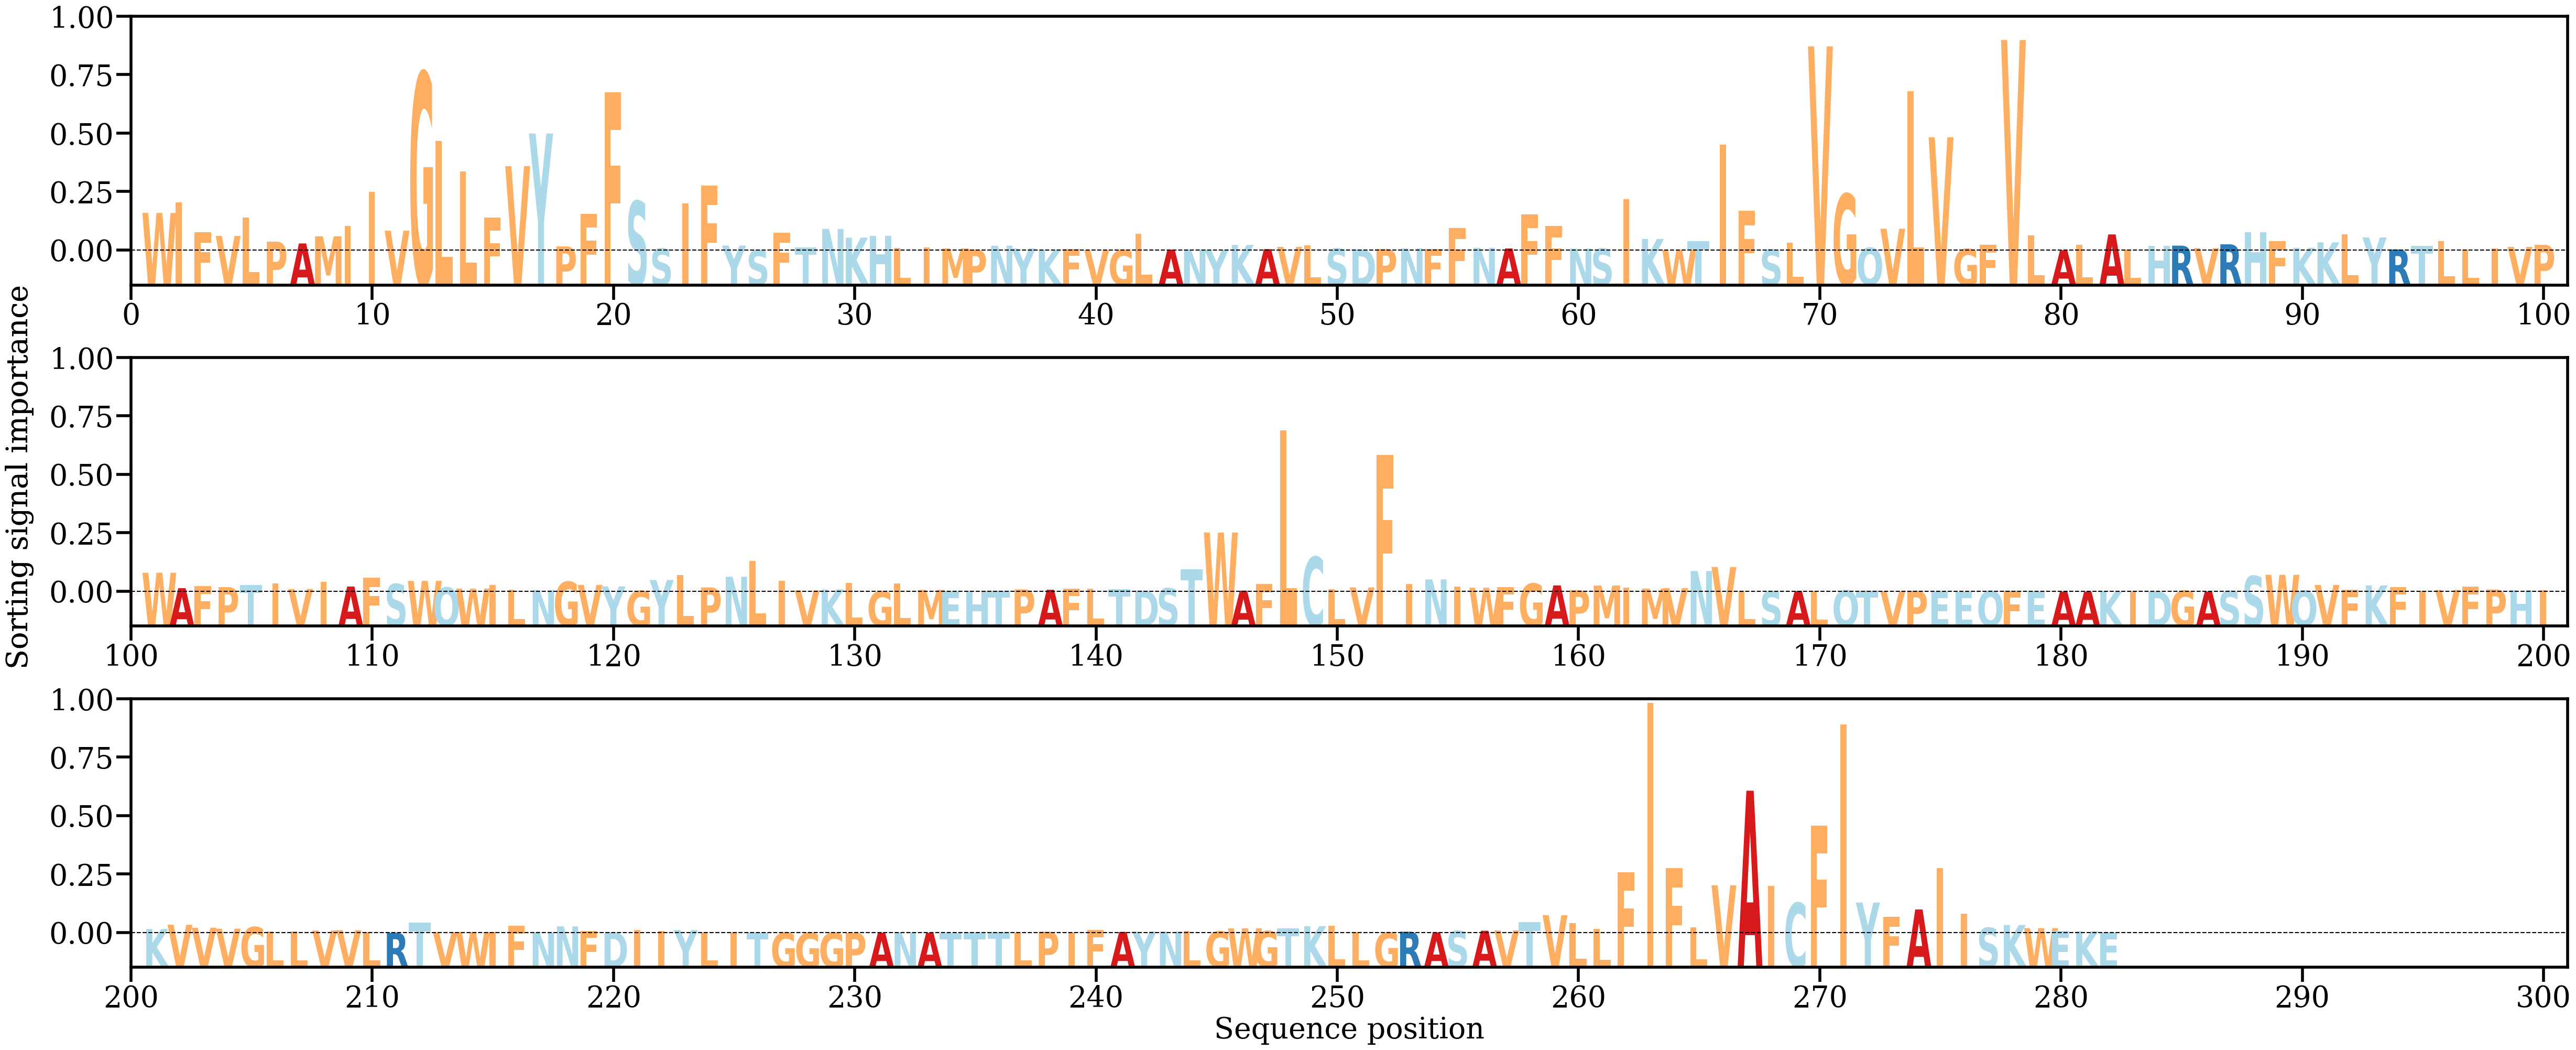

Values plotted in this chart, from the file beside it:
AA, Alpha
W, [0.00781549]
I, [0.01006741]
F, [0.00376444]
V, [0.00301864]
L, [0.00683727]
P, [0.00182602]
A, [0.0014583]
M, [0.00294594]
I, [0.00505764]
I, [0.01225078]
V, [0.00411361]
G, [0.03702685]
L, [0.0227847]
L, [0.01645412]
F, [0.00691011]
V, [0.01756855]
Y, [0.02437375]
P, [0.0008465]
F, [0.00765012]
F, [0.03292368]
S, [0.01028027]
S, [0.00040175]
I, [0.00979252]
F, [0.01354128]
Y, [0.00101363]
S, [4.935409e-05]
F, [0.0037016]
T, [0.00059018]
N, [0.00448897]
K, [0.00266347]
H, [0.00308026]
L, [0.00055756]
I, [0.00064578]
M, [0.00041915]
P, [0.00019913]
N, [0.00099031]
Y, [0.00040534]
K, [0.00013456]
F, [0.00035052]
V, [6.82432e-05]
G, [0.00010423]
L, [0.00352454]
A, [0.00018696]
N, [0.00018086]
Y, [0.00014592]
K, [0.00114932]
A, [0.00027673]
V, [0.00074083]
L, [0.00105151]
S, [0.00039552]
D, [0.0002004]
P, [0.00031821]
N, [0.00043464]
F, [0.00035603]
F, [0.00465749]
N, [0.00054883]
A, [0.00041801]
F, [0.00754233]
F, [0.00515407]
N, [0.00037227]
... 222 more rows
